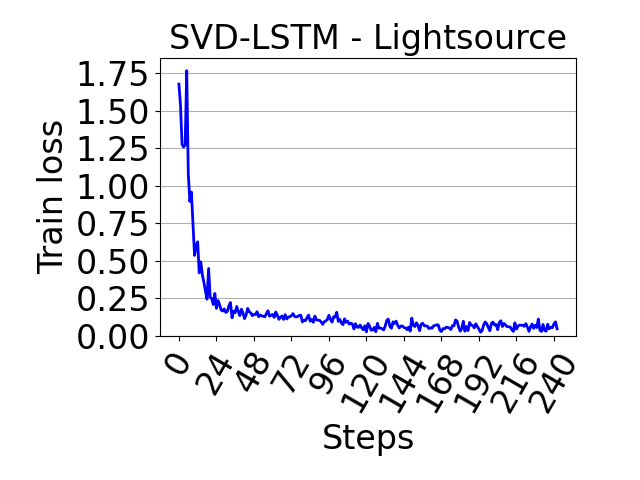

The file beside this chart, header and first rows:
, 0
0, 1.676
1, 1.538
2, 1.275
3, 1.257
4, 1.27
5, 1.766
6, 1.08
7, 0.8957
8, 0.9579
9, 0.7468
10, 0.5365
11, 0.602
12, 0.6268
13, 0.4198
14, 0.4934
15, 0.4075
16, 0.3565
17, 0.2973
18, 0.2453
19, 0.4493
20, 0.26
21, 0.2488
22, 0.2092
23, 0.2827
24, 0.1841
25, 0.2357
26, 0.2099
27, 0.1733
28, 0.1663
29, 0.1806
30, 0.1569
31, 0.1632
32, 0.202
33, 0.2229
34, 0.1209
35, 0.166
36, 0.1546
37, 0.1963
38, 0.1634
39, 0.1359
40, 0.1781
41, 0.1535
42, 0.1157
43, 0.1396
44, 0.1838
45, 0.1612
46, 0.1533
47, 0.1351
48, 0.1439
49, 0.1428
50, 0.1617
51, 0.1283
52, 0.14
53, 0.1335
54, 0.132
55, 0.1282
56, 0.1491
57, 0.1678
58, 0.1319
59, 0.1376
... 183 more rows
